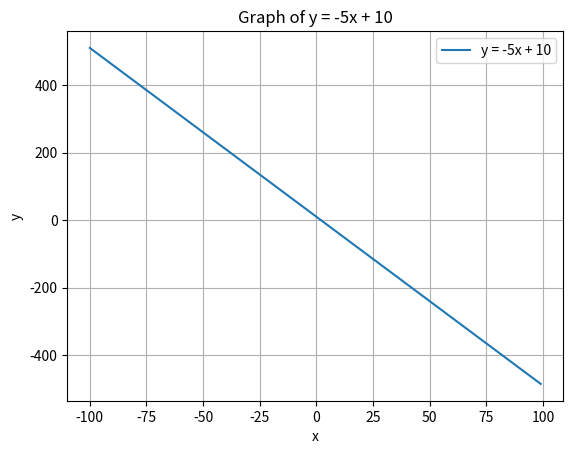

The matplotlib source for this figure:
import matplotlib.pyplot as plt
import numpy as np

# Define the equation parameters
m = -5  # Slope
c = 10  # Y-intercept

# Generate x values
x = np.arange(-100, 100)

# Calculate corresponding y values
y = (m * x) + c

# Create the plot
plt.plot(x, y, label=f'y = {m}x + {c}')
plt.xlabel('x')
plt.ylabel('y')
plt.title(f'Graph of y = {m}x + {c}')
plt.grid(True)
plt.legend()
plt.show()
